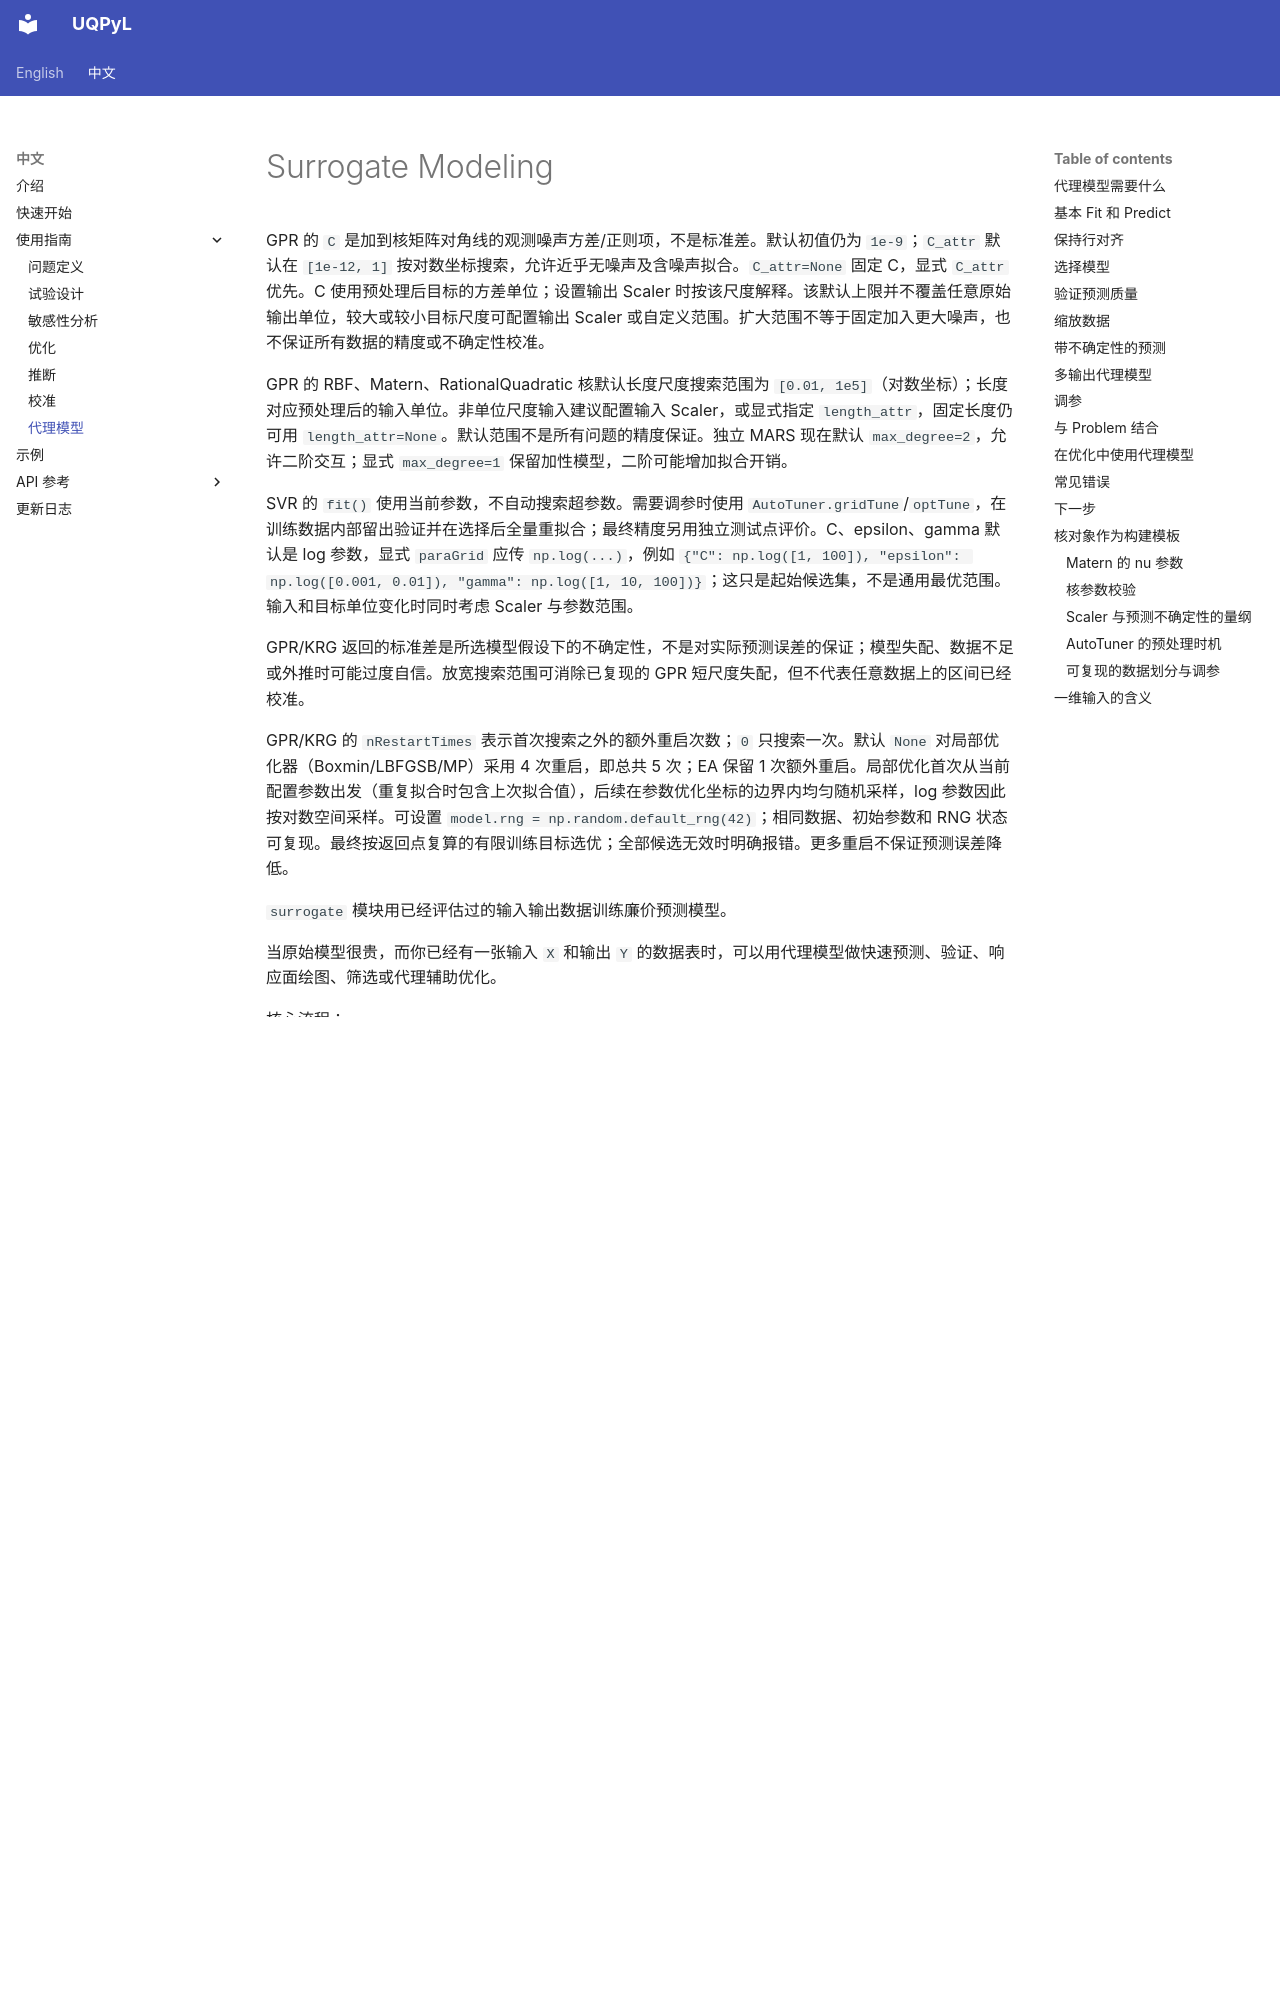

repository: smasky/UQPyL · page: cn/surrogate.html · generator: mkdocs

# Surrogate Modeling

GPR 的 `C` 是加到核矩阵对角线的观测噪声方差/正则项，不是标准差。默认初值仍为 `1e-9`；`C_attr` 默认在 `[1e-12, 1]` 按对数坐标搜索，允许近乎无噪声及含噪声拟合。`C_attr=None` 固定 C，显式 `C_attr` 优先。C 使用预处理后目标的方差单位；设置输出 Scaler 时按该尺度解释。该默认上限并不覆盖任意原始输出单位，较大或较小目标尺度可配置输出 Scaler 或自定义范围。扩大范围不等于固定加入更大噪声，也不保证所有数据的精度或不确定性校准。


GPR 的 RBF、Matern、RationalQuadratic 核默认长度尺度搜索范围为 `[0.01, 1e5]`（对数坐标）；长度对应预处理后的输入单位。非单位尺度输入建议配置输入 Scaler，或显式指定 `length_attr`，固定长度仍可用 `length_attr=None`。默认范围不是所有问题的精度保证。独立 MARS 现在默认 `max_degree=2`，允许二阶交互；显式 `max_degree=1` 保留加性模型，二阶可能增加拟合开销。

SVR 的 `fit()` 使用当前参数，不自动搜索超参数。需要调参时使用 `AutoTuner.gridTune`/`optTune`，在训练数据内部留出验证并在选择后全量重拟合；最终精度另用独立测试点评价。C、epsilon、gamma 默认是 log 参数，显式 `paraGrid` 应传 `np.log(...)`，例如 `{"C": np.log([1, 100]), "epsilon": np.log([0.001, 0.01]), "gamma": np.log([1, 10, 100])}`；这只是起始候选集，不是通用最优范围。输入和目标单位变化时同时考虑 Scaler 与参数范围。

GPR/KRG 返回的标准差是所选模型假设下的不确定性，不是对实际预测误差的保证；模型失配、数据不足或外推时可能过度自信。放宽搜索范围可消除已复现的 GPR 短尺度失配，但不代表任意数据上的区间已经校准。


GPR/KRG 的 `nRestartTimes` 表示首次搜索之外的额外重启次数；`0` 只搜索一次。默认 `None` 对局部优化器（Boxmin/LBFGSB/MP）采用 4 次重启，即总共 5 次；EA 保留 1 次额外重启。局部优化首次从当前配置参数出发（重复拟合时包含上次拟合值），后续在参数优化坐标的边界内均匀随机采样，log 参数因此按对数空间采样。可设置 `model.rng = np.random.default_rng(42)`；相同数据、初始参数和 RNG 状态可复现。最终按返回点复算的有限训练目标选优；全部候选无效时明确报错。更多重启不保证预测误差降低。

`surrogate` 模块用已经评估过的输入输出数据训练廉价预测模型。

当原始模型很贵，而你已经有一张输入 `X` 和输出 `Y` 的数据表时，可以用代理模型做快速预测、验证、响应面绘图、筛选或代理辅助优化。

核心流程：

```text
采样或收集 X -> 评估 Y -> model.fit(X, Y) -> model.predict(Xnew)
```

## 代理模型需要什么

代理模型不会自己调用你的仿真。它只从已有数据里学习。

| 对象 | 形状 | 含义 |
|---|---|---|
| `X` | `(n_samples, n_input)` | 输入表。每行是一个已评估参数向量。 |
| `Y` | `(n_samples, n_output)` | 输出表。每行必须与 `X` 同一行对应。 |
| `Xnew` | `(n_new, n_input)` | 需要预测的新输入行。 |
| `pred` | `(n_new, n_output)` | 预测输出。 |

单输出时，推荐把 `Y` 写成 `(n_samples, 1)` 的列。

## 基本 Fit 和 Predict

```python
import numpy as np

from UQPyL.surrogate.rbf import RBF

np.set_printoptions(precision=4, suppress=True)

X = np.linspace(0.0, 1.0, 8).reshape(-1, 1)
Y = np.sin(2 * np.pi * X)

model = RBF()
model.fit(X, Y)

pred = model.predict([[0.25], [0.75]])

print(X.shape, Y.shape)
print(pred.shape)
print(pred)
```

`[[0.25], [0.75]]` 表示两行、一个变量。对于二维输入，一行应该写成 `[[0.2, 0.8]]`。
